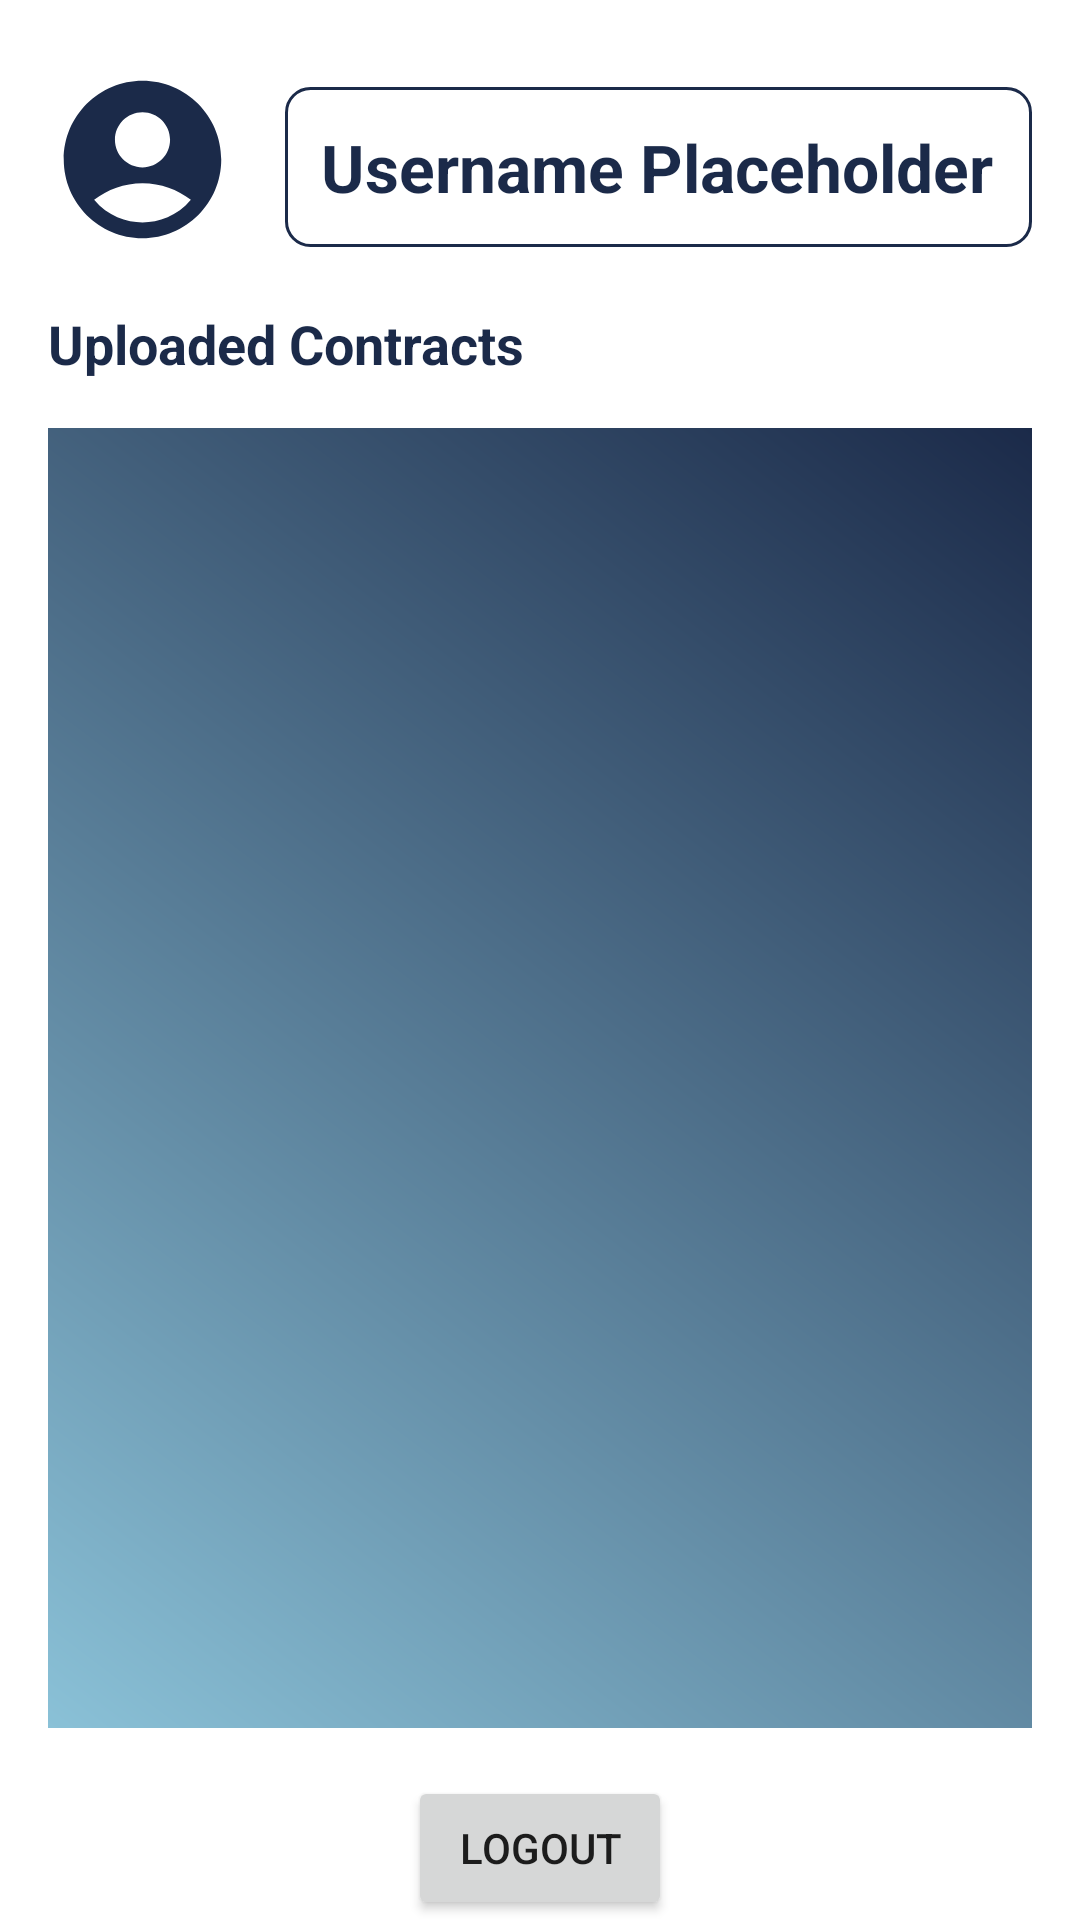

Produce the Android XML layout that renders to this screen, including the resource entries it uses.
<!-- AndroidManifest.xml: application theme Theme.Final_Project -->
<!-- res/layout/fragment_profile.xml -->
<?xml version="1.0" encoding="utf-8"?>
<androidx.constraintlayout.widget.ConstraintLayout xmlns:android="http://schemas.android.com/apk/res/android"
    xmlns:app="http://schemas.android.com/apk/res-auto"
    xmlns:tools="http://schemas.android.com/tools"
    android:layout_width="match_parent"
    android:layout_height="match_parent"
    tools:context="com.example.app.ProfileFragment">

    
    <ImageView
        android:id="@+id/profileImageView"
        android:layout_width="63dp"
        android:layout_height="68dp"
        android:layout_marginStart="16dp"
        android:layout_marginTop="24dp"
        android:src="@drawable/baseline_account_circle_24"
        app:layout_constraintBottom_toBottomOf="@id/usernameTextView"
        app:layout_constraintEnd_toStartOf="@id/usernameTextView"
        app:layout_constraintStart_toStartOf="parent"
        app:layout_constraintTop_toTopOf="parent" />

    <TextView
        android:id="@+id/usernameTextView"
        android:layout_width="0dp"
        android:layout_height="wrap_content"
        android:layout_marginStart="16dp"
        android:layout_marginEnd="16dp"
        android:layout_marginTop="24dp"
        android:background="@drawable/bordered_box"
        android:padding="12dp"
        android:text="Username Placeholder"
        android:textSize="22sp"
        android:textStyle="bold"
        android:textColor="@color/navy_blue"
        app:layout_constraintTop_toTopOf="parent"
        app:layout_constraintStart_toEndOf="@id/profileImageView"
        app:layout_constraintEnd_toEndOf="parent"
        app:layout_constraintBottom_toBottomOf="@id/profileImageView" />

    <TextView
        android:id="@+id/contractsLabelTextView"
        android:layout_width="wrap_content"
        android:layout_height="wrap_content"
        android:layout_marginStart="16dp"
        android:layout_marginTop="20dp"
        android:text="Uploaded Contracts"
        android:textColor="@color/navy_blue"
        android:textSize="18sp"
        android:textStyle="bold"
        app:layout_constraintStart_toStartOf="parent"
        app:layout_constraintTop_toBottomOf="@id/usernameTextView" />

    <androidx.recyclerview.widget.RecyclerView
        android:id="@+id/contractsRecyclerView"
        android:layout_width="0dp"
        android:layout_height="0dp"
        android:layout_margin="16dp"
        android:background="@drawable/gradient_start"
        app:layout_constraintBottom_toTopOf="@+id/logoutButton"
        app:layout_constraintEnd_toEndOf="parent"
        app:layout_constraintStart_toStartOf="parent"
        app:layout_constraintTop_toBottomOf="@+id/contractsLabelTextView" />

    <Button
        android:id="@+id/logoutButton"
        android:layout_width="wrap_content"
        android:layout_height="wrap_content"
        android:text="Logout"
        app:layout_constraintBottom_toBottomOf="parent"
        app:layout_constraintEnd_toEndOf="parent"
        app:layout_constraintStart_toStartOf="parent" />

</androidx.constraintlayout.widget.ConstraintLayout>
<!-- resources referenced by this layout -->
<resources>
  <color name="navy_blue">#1B2A49</color>
  <!-- drawable baseline_account_circle_24 (drawable) -->
  <vector android:height="24dp" android:tint="#1B2A49"
      android:viewportHeight="24" android:viewportWidth="24"
      android:width="24dp" xmlns:android="http://schemas.android.com/apk/res/android">
      <path android:fillColor="@android:color/white" android:pathData="M12,2C6.48,2 2,6.48 2,12s4.48,10 10,10s10,-4.48 10,-10S17.52,2 12,2zM12,6c1.93,0 3.5,1.57 3.5,3.5S13.93,13 12,13s-3.5,-1.57 -3.5,-3.5S10.07,6 12,6zM12,20c-2.03,0 -4.43,-0.82 -6.14,-2.88C7.55,15.8 9.68,15 12,15s4.45,0.8 6.14,2.12C16.43,19.18 14.03,20 12,20z"/>
  </vector>
  <!-- drawable bordered_box (drawable) -->
  <?xml version="1.0" encoding="utf-8"?>
  <shape xmlns:android="http://schemas.android.com/apk/res/android">
      <stroke
          android:width="1dp"
          android:color="@color/navy_blue"/>
      <corners android:radius="8dp"/>
      <padding
          android:left="8dp"
          android:top="8dp"
          android:right="8dp"
          android:bottom="8dp"/>
  </shape>
  <!-- drawable gradient_start (drawable) -->
  <?xml version="1.0" encoding="utf-8"?>
  <shape xmlns:android="http://schemas.android.com/apk/res/android">
      <gradient
          android:startColor="@color/light_blue"
          android:endColor="@color/navy_blue"
          android:angle="45"/>
  </shape>
  <style name="Theme.Final_Project" parent="Theme.MaterialComponents.Light.NoActionBar">
          <item name="colorPrimary">@color/purple_500</item>
          <item name="colorPrimaryDark">@color/purple_700</item>
          <item name="colorAccent">@color/teal_200</item>
          
          <item name="android:statusBarColor">@color/navy_blue</item> 
      </style>
  <color name="light_blue">#8AC1D7</color>
  <color name="purple_500">#FF6200EE</color>
  <color name="purple_700">#FF3700B3</color>
  <color name="teal_200">#FF03DAC5</color>
</resources>
